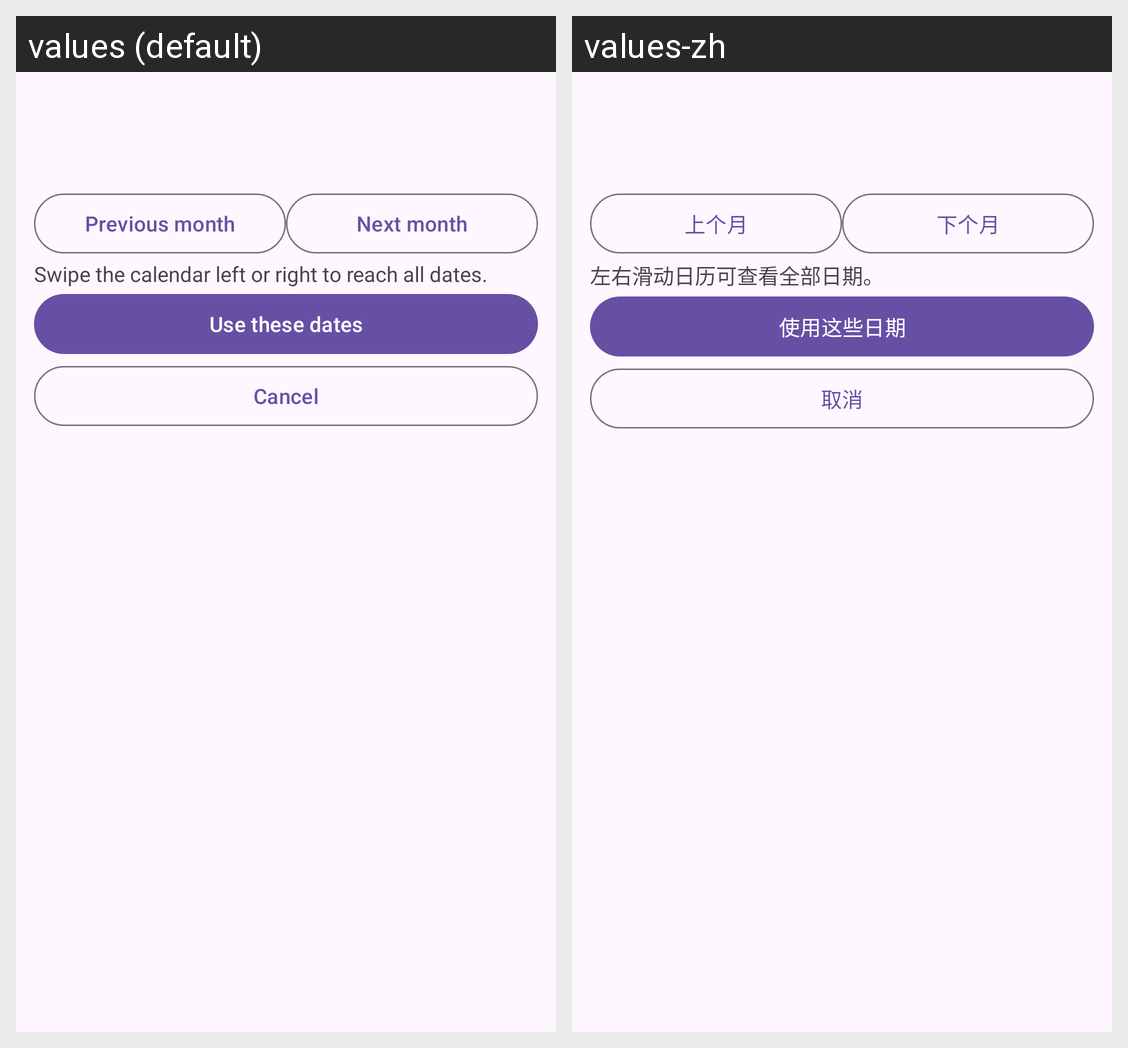

The same Android screen rendered under two of its app's locales, left to right. List the strings drawn on it with the default value and each locale's translation.
Android screen res/layout/view_caregiver_history_date_dialog.xml rendered under 2 locales, left to right: values (default), values-zh. Device: Nexus 5 (rendered at 1080×1920; each locale shown at half size, 540×960, under a caption strip naming it); theme Theme.Group33.
Strings drawn on this screen, with the default value and each locale's value (text and hints the layout hard-codes, and strings that could not be matched under every locale, appear in the picture but are not listed):

c3_history_previous_month
  values: Previous month
  values-zh: 上个月

c3_history_next_month
  values: Next month
  values-zh: 下个月

c3_history_scroll_calendar
  values: Swipe the calendar left or right to reach all dates.
  values-zh: 左右滑动日历可查看全部日期。

c3_history_use_dates
  values: Use these dates
  values-zh: 使用这些日期

c3_history_cancel_dates
  values: Cancel
  values-zh: 取消
